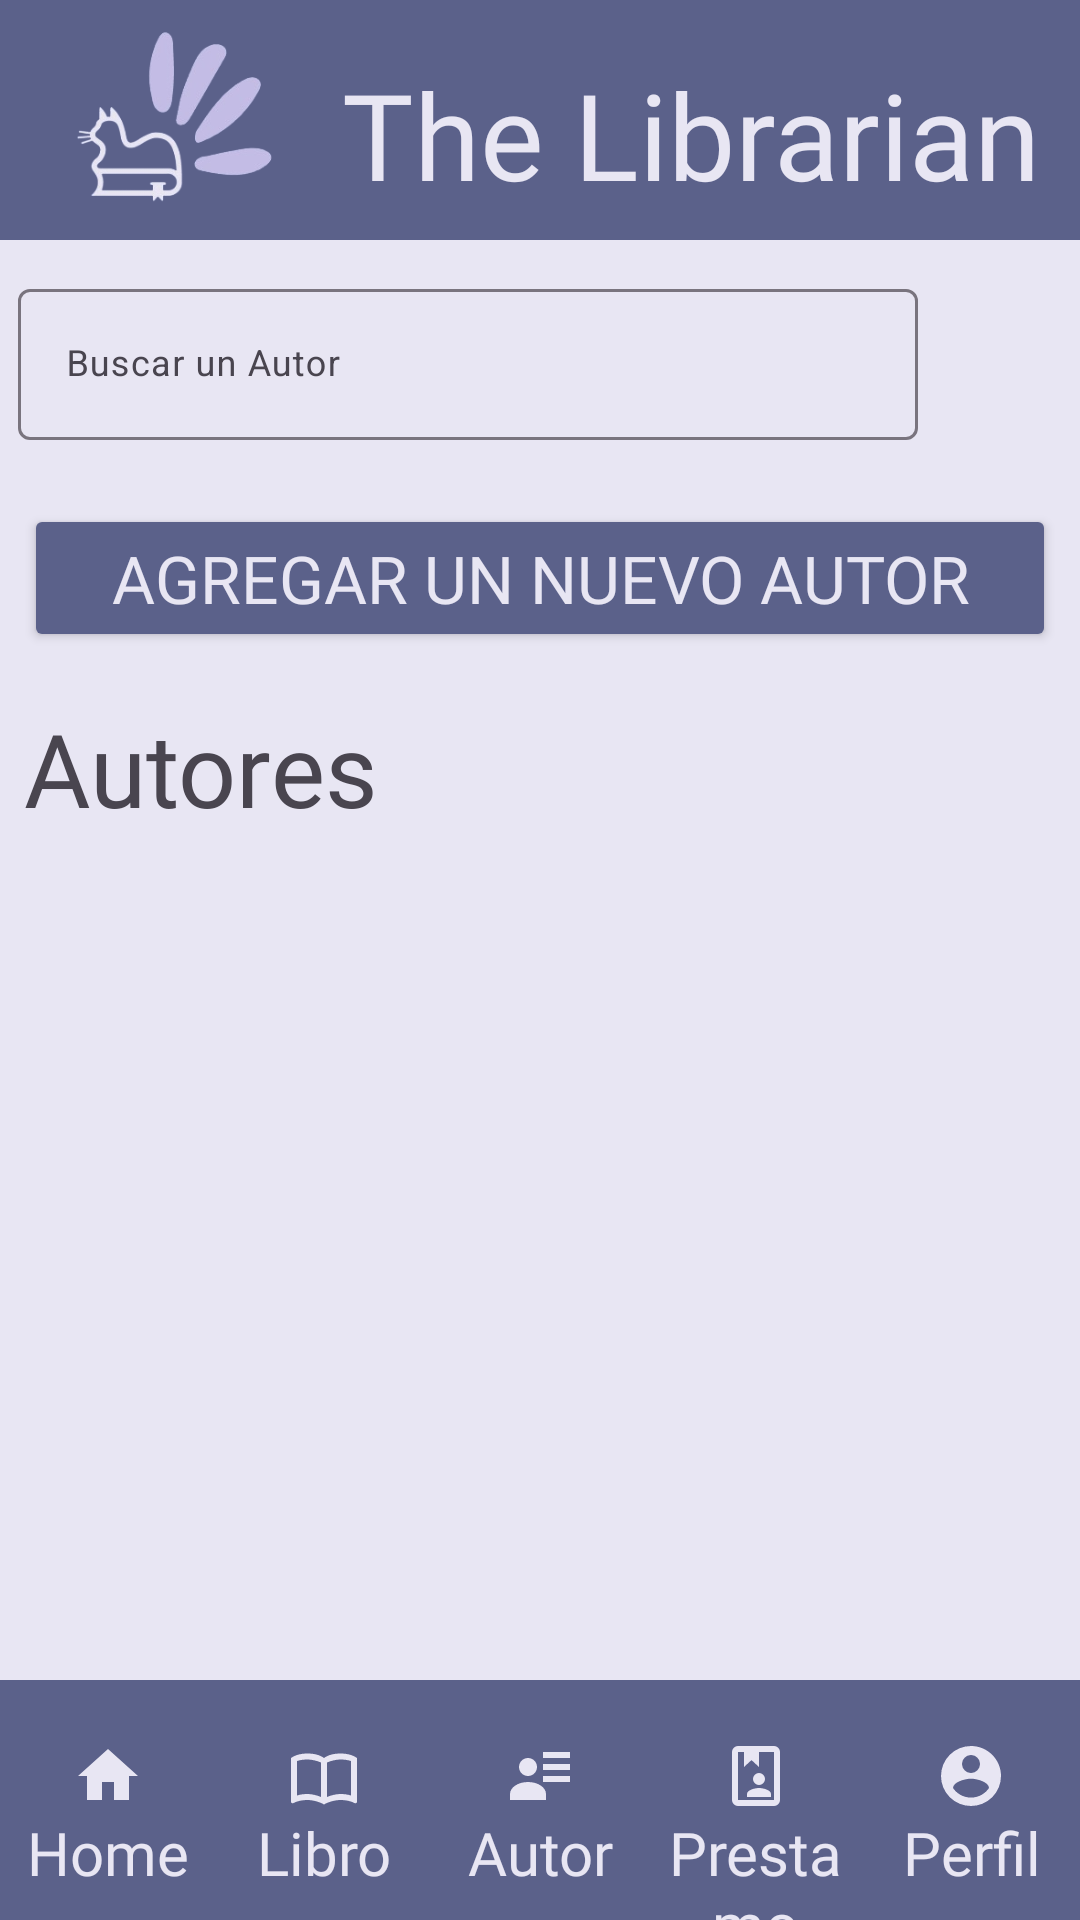

The Android layout XML behind this screen, and the referenced resources:
<!-- AndroidManifest.xml: application theme Theme.ProyectoFinalDAMI -->
<!-- res/layout/activity_autor.xml -->
<?xml version="1.0" encoding="utf-8"?>
<androidx.constraintlayout.widget.ConstraintLayout xmlns:android="http://schemas.android.com/apk/res/android"
    xmlns:app="http://schemas.android.com/apk/res-auto"
    xmlns:tools="http://schemas.android.com/tools"
    android:layout_width="fill_parent"
    android:layout_height="match_parent"
    android:background="@color/bonewhite"
    android:id="@+id/autor">

    <LinearLayout
        android:layout_width="match_parent"
        android:layout_height="wrap_content"
        android:orientation="vertical"
        app:layout_constraintTop_toTopOf="parent">

        <LinearLayout
            android:id="@+id/banner"
            android:layout_width="match_parent"
            android:layout_height="80dp"
            android:background="@color/blue"
            android:orientation="horizontal"
            android:padding="3dp"
            app:layout_constraintEnd_toEndOf="parent"
            app:layout_constraintStart_toStartOf="parent"
            app:layout_constraintTop_toTopOf="parent">

            <ImageView
                android:id="@+id/imageView6"
                android:layout_width="90dp"
                android:layout_height="wrap_content"
                android:layout_marginLeft="10dp"
                android:padding="5dp"
                android:src="@drawable/logobanner"
                tools:srcCompat="@drawable/logobanner" />

            <TextView
                android:id="@+id/textView6"
                android:layout_width="wrap_content"
                android:layout_height="wrap_content"
                android:layout_marginTop="15dp"
                android:layout_weight="1"
                android:fontFamily="@font/zcool_qingke_huangyou"
                android:text="The Librarian Cat"
                android:textAlignment="center"
                android:textColor="@color/bonewhite"
                android:textSize="40sp" />

        </LinearLayout>

        <LinearLayout
            android:layout_width="match_parent"
            android:layout_height="80dp"
            android:orientation="horizontal"
            android:padding="1dp">

            <com.google.android.material.textfield.TextInputLayout
                android:id="@+id/textField1"
                style="?attr/textInputOutlinedStyle"
                android:layout_width="300dp"
                android:layout_height="wrap_content"
                android:layout_marginLeft="5dp"
                android:layout_marginTop="10dp"
                android:hint="@string/AutorHint"
                app:endIconMode="clear_text">

                <com.google.android.material.textfield.TextInputEditText
                    android:id="@+id/txtBuscarAutor"
                    android:layout_width="match_parent"
                    android:layout_height="wrap_content"
                    android:inputType="text"
                    android:textSize="12sp" />

            </com.google.android.material.textfield.TextInputLayout>

            <ImageView
                android:id="@+id/btnBuscarAutor"
                android:layout_width="match_parent"
                android:layout_height="match_parent"
                android:padding="20dp"
                app:srcCompat="@drawable/search" />

        </LinearLayout>

        <Button
            android:id="@+id/btnNuevoAutor"
            android:layout_width="match_parent"
            android:layout_height="wrap_content"
            android:layout_margin="8dp"
            android:backgroundTint="@color/blue"
            android:fontFamily="@font/zcool_qingke_huangyou"
            android:text="Agregar un Nuevo Autor"
            android:textAlignment="center"
            android:textColor="@color/bonewhite"
            android:textSize="22sp"
            app:icon="@drawable/new_circle" />

        <TextView
            android:id="@+id/textView4"
            android:layout_width="match_parent"
            android:layout_height="wrap_content"
            android:fontFamily="@font/zcool_qingke_huangyou"
            android:padding="8dp"
            android:text="Autores"
            android:textSize="34sp" />
    </LinearLayout>


    <ScrollView
        android:id="@+id/sw_home"
        android:layout_width="0dp"
        android:layout_height="0dp"
        android:layout_marginTop="285dp"
        app:layout_constraintBottom_toTopOf="@id/menu_home"
        app:layout_constraintEnd_toEndOf="parent"
        app:layout_constraintStart_toStartOf="parent"
        app:layout_constraintTop_toTopOf="parent">

        <LinearLayout
            android:layout_width="match_parent"
            android:layout_height="wrap_content"
            android:orientation="vertical">


            <androidx.recyclerview.widget.RecyclerView
                android:id="@+id/rvAutor"
                android:layout_width="match_parent"
                android:layout_height="wrap_content" />

        </LinearLayout>
    </ScrollView>

    <androidx.coordinatorlayout.widget.CoordinatorLayout
        android:id="@+id/menu_home"
        android:layout_width="match_parent"
        android:layout_height="80dp"

        app:layout_constraintEnd_toEndOf="parent"
        app:layout_constraintBottom_toBottomOf="parent"
        app:layout_constraintStart_toStartOf="parent">

        <com.google.android.material.bottomappbar.BottomAppBar
            android:id="@+id/bar_menu_home"
            android:layout_width="match_parent"
            android:layout_height="wrap_content"
            android:backgroundTint="@color/blue"
            android:gravity="bottom" />

        <LinearLayout
            android:layout_width="match_parent"
            android:layout_height="match_parent"
            android:orientation="horizontal">

            <LinearLayout
                android:id="@+id/btnHomeMenu"
                android:layout_width="0dp"
                android:layout_height="match_parent"
                android:layout_weight="0.2"
                android:orientation="vertical">

                <ImageView
                    android:id="@+id/imageView1"
                    android:layout_width="match_parent"
                    android:layout_height="wrap_content"
                    android:layout_marginTop="20dp"
                    app:srcCompat="@drawable/home" />

                <TextView
                    android:id="@+id/txtView99"
                    android:layout_width="match_parent"
                    android:layout_height="wrap_content"
                    android:fontFamily="@font/zcool_qingke_huangyou"
                    android:text="Home"
                    android:textAlignment="center"
                    android:textColor="@color/bonewhite"
                    android:textSize="20sp" />

            </LinearLayout>

            <LinearLayout
                android:id="@+id/btnLibroMenu"
                android:layout_width="0dp"
                android:layout_height="match_parent"
                android:layout_weight="0.2"
                android:orientation="vertical">

                <ImageView
                    android:id="@+id/imageView2"
                    android:layout_width="match_parent"
                    android:layout_height="wrap_content"
                    android:layout_marginTop="20dp"
                    app:srcCompat="@drawable/book" />

                <TextView
                    android:id="@+id/txtView98"
                    android:layout_width="match_parent"
                    android:layout_height="wrap_content"
                    android:fontFamily="@font/zcool_qingke_huangyou"
                    android:text="Libro"
                    android:textAlignment="center"
                    android:textColor="@color/bonewhite"
                    android:textSize="20sp" />

            </LinearLayout>

            <LinearLayout
                android:id="@+id/btnAutorMenu"
                android:layout_width="0dp"
                android:layout_height="match_parent"
                android:layout_weight="0.2"
                android:orientation="vertical">

                <ImageView
                    android:id="@+id/imageView3"
                    android:layout_width="match_parent"
                    android:layout_height="wrap_content"
                    android:layout_marginTop="20dp"
                    app:srcCompat="@drawable/autor" />

                <TextView
                    android:id="@+id/txtView97"
                    android:layout_width="match_parent"
                    android:layout_height="wrap_content"
                    android:fontFamily="@font/zcool_qingke_huangyou"
                    android:text="Autor"
                    android:textAlignment="center"
                    android:textColor="@color/bonewhite"
                    android:textSize="20sp" />

            </LinearLayout>

            <LinearLayout
                android:id="@+id/btnPrestamoMenu"
                android:layout_width="0dp"
                android:layout_height="match_parent"
                android:layout_weight="0.2"
                android:orientation="vertical">

                <ImageView
                    android:id="@+id/imageView4"
                    android:layout_width="match_parent"
                    android:layout_height="wrap_content"
                    android:layout_marginTop="20dp"
                    app:srcCompat="@drawable/transac" />

                <TextView
                    android:id="@+id/txtView96"
                    android:layout_width="match_parent"
                    android:layout_height="wrap_content"
                    android:fontFamily="@font/zcool_qingke_huangyou"
                    android:text="Prestamo"
                    android:textAlignment="center"
                    android:textColor="@color/bonewhite"
                    android:textSize="20sp" />

            </LinearLayout>

            <LinearLayout
                android:id="@+id/btnPerfilMenu"
                android:layout_width="0dp"
                android:layout_height="match_parent"
                android:layout_weight="0.2"
                android:orientation="vertical">

                <ImageView
                    android:id="@+id/imageView5"
                    android:layout_width="match_parent"
                    android:layout_height="wrap_content"
                    android:layout_marginTop="20dp"
                    app:srcCompat="@drawable/perfil" />

                <TextView
                    android:id="@+id/txtView95"
                    android:layout_width="match_parent"
                    android:layout_height="wrap_content"
                    android:fontFamily="@font/zcool_qingke_huangyou"
                    android:text="Perfil"
                    android:textAlignment="center"
                    android:textColor="@color/bonewhite"
                    android:textSize="20sp" />

            </LinearLayout>

        </LinearLayout>

    </androidx.coordinatorlayout.widget.CoordinatorLayout>





</androidx.constraintlayout.widget.ConstraintLayout>
<!-- resources referenced by this layout -->
<resources>
  <color name="blue">#5b618a</color>
  <color name="bonewhite">#e8e6f3</color>
  <!-- drawable autor (drawable) -->
  <vector xmlns:android="http://schemas.android.com/apk/res/android" android:height="24dp" android:width="24dp" android:viewportWidth="24" android:viewportHeight="24"><path android:fillColor="@color/bonewhite" android:pathData="M11 9C11 10.66 9.66 12 8 12C6.34 12 5 10.66 5 9C5 7.34 6.34 6 8 6C9.66 6 11 7.34 11 9M14 20H2V18C2 15.79 4.69 14 8 14C11.31 14 14 15.79 14 18M22 12V14H13V12M22 8V10H13V8M22 4V6H13V4Z" /></vector>
  <!-- drawable book (drawable) -->
  <vector xmlns:android="http://schemas.android.com/apk/res/android" android:height="24dp" android:width="24dp" android:viewportWidth="24" android:viewportHeight="24"><path android:fillColor="@color/bonewhite" android:pathData="M12 21.5C10.65 20.65 8.2 20 6.5 20C4.85 20 3.15 20.3 1.75 21.05C1.65 21.1 1.6 21.1 1.5 21.1C1.25 21.1 1 20.85 1 20.6V6C1.6 5.55 2.25 5.25 3 5C4.11 4.65 5.33 4.5 6.5 4.5C8.45 4.5 10.55 4.9 12 6C13.45 4.9 15.55 4.5 17.5 4.5C18.67 4.5 19.89 4.65 21 5C21.75 5.25 22.4 5.55 23 6V20.6C23 20.85 22.75 21.1 22.5 21.1C22.4 21.1 22.35 21.1 22.25 21.05C20.85 20.3 19.15 20 17.5 20C15.8 20 13.35 20.65 12 21.5M11 7.5C9.64 6.9 7.84 6.5 6.5 6.5C5.3 6.5 4.1 6.65 3 7V18.5C4.1 18.15 5.3 18 6.5 18C7.84 18 9.64 18.4 11 19V7.5M13 19C14.36 18.4 16.16 18 17.5 18C18.7 18 19.9 18.15 21 18.5V7C19.9 6.65 18.7 6.5 17.5 6.5C16.16 6.5 14.36 6.9 13 7.5V19Z" /></vector>
  <!-- drawable home (drawable) -->
  <vector xmlns:android="http://schemas.android.com/apk/res/android" android:height="24dp" android:width="24dp" android:viewportWidth="24" android:viewportHeight="24"><path android:fillColor="@color/bonewhite" android:pathData="M10,20V14H14V20H19V12H22L12,3L2,12H5V20H10Z" /></vector>
  <!-- drawable logobanner: png bitmap (drawable, 28605 bytes) -->
  <!-- drawable new_circle (drawable) -->
  <vector xmlns:android="http://schemas.android.com/apk/res/android" android:height="24dp" android:width="24dp" android:viewportWidth="24" android:viewportHeight="24"><path android:fillColor="@color/bonewhite" android:pathData="M12,20C7.59,20 4,16.41 4,12C4,7.59 7.59,4 12,4C16.41,4 20,7.59 20,12C20,16.41 16.41,20 12,20M12,2A10,10 0 0,0 2,12A10,10 0 0,0 12,22A10,10 0 0,0 22,12A10,10 0 0,0 12,2M13,7H11V11H7V13H11V17H13V13H17V11H13V7Z" /></vector>
  <!-- drawable perfil (drawable) -->
  <vector xmlns:android="http://schemas.android.com/apk/res/android" android:height="24dp" android:width="24dp" android:viewportWidth="24" android:viewportHeight="24"><path android:fillColor="@color/bonewhite" android:pathData="M12,19.2C9.5,19.2 7.29,17.92 6,16C6.03,14 10,12.9 12,12.9C14,12.9 17.97,14 18,16C16.71,17.92 14.5,19.2 12,19.2M12,5A3,3 0 0,1 15,8A3,3 0 0,1 12,11A3,3 0 0,1 9,8A3,3 0 0,1 12,5M12,2A10,10 0 0,0 2,12A10,10 0 0,0 12,22A10,10 0 0,0 22,12C22,6.47 17.5,2 12,2Z" /></vector>
  <!-- drawable transac (drawable) -->
  <vector xmlns:android="http://schemas.android.com/apk/res/android" android:height="24dp" android:width="24dp" android:viewportWidth="24" android:viewportHeight="24"><path android:fillColor="@color/bonewhite" android:pathData="M18 2A2 2 0 0 1 20 4V20A2 2 0 0 1 18 22H6A2 2 0 0 1 4 20V4A2 2 0 0 1 6 2H18M18 4H13V9L10.5 6.7L8 9V4H6V20H18M13 11A2 2 0 1 1 11 13A2 2 0 0 1 13 11M17 19H9V18C9 16.67 11.67 16 13 16S17 16.67 17 18V19" /></vector>
  <string name="AutorHint">Buscar un Autor</string>
  <style name="Theme.ProyectoFinalDAMI" parent="Base.Theme.ProyectoFinalDAMI" />
  <style name="Base.Theme.ProyectoFinalDAMI" parent="Theme.Material3.DayNight.NoActionBar">
          
          
      </style>
</resources>
